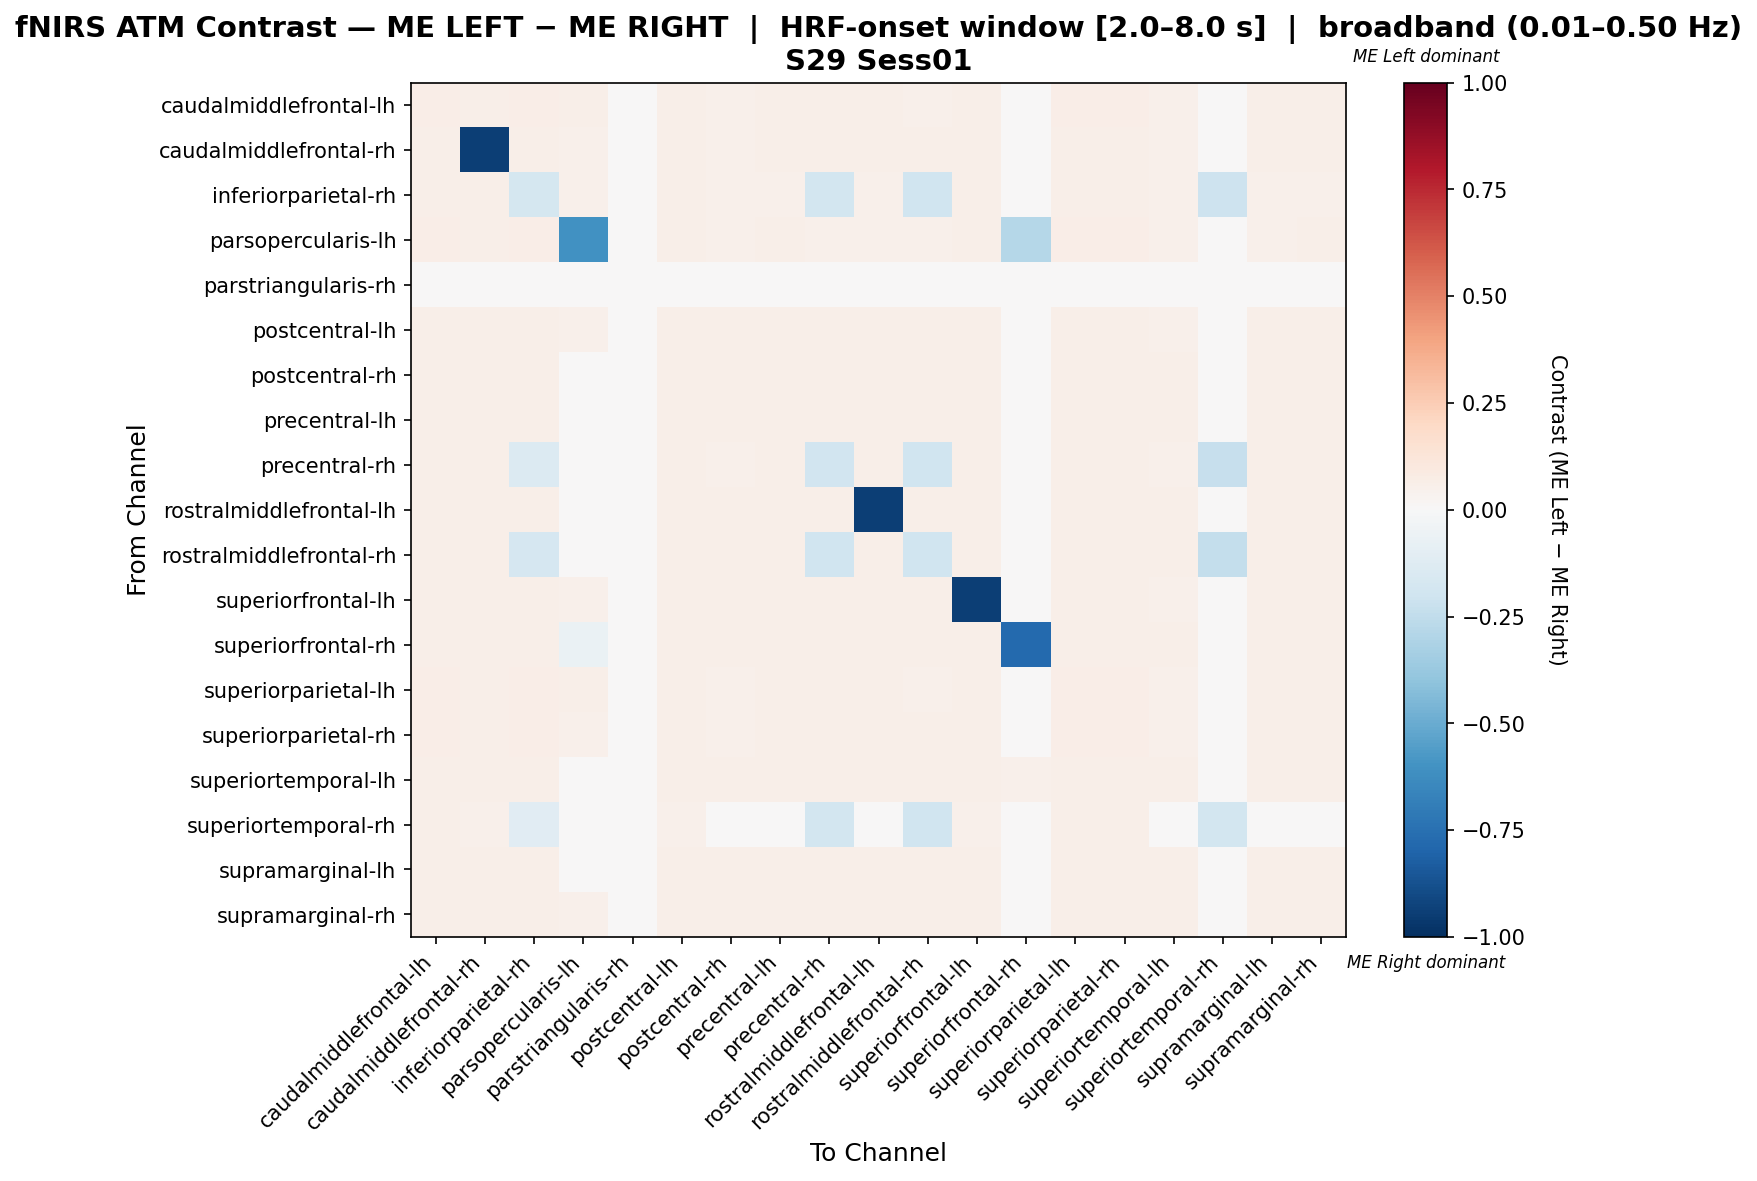

Source data for this figure (header and first rows):
, caudalmiddlefrontal-lh, caudalmiddlefrontal-rh, inferiorparietal-rh, parsopercularis-lh, parstriangularis-rh, postcentral-lh, postcentral-rh, precentral-lh, precentral-rh, rostralmiddlefrontal-lh, rostralmiddlefrontal-rh, superiorfrontal-lh, superiorfrontal-rh, superiorparietal-lh, superiorparietal-rh, superiortemporal-lh, superiortemporal-rh, supramarginal-lh, supramarginal-rh
caudalmiddlefrontal-lh, 0.0635, 0.06001, 0.0635, 0.05513, 0.0, 0.05862, 0.05304, 0.05583, 0.05513, 0.05513, 0.05443, 0.05932, 0.04466, 0.0635, 0.06281, 0.05234, 0.0314, 0.05513, 0.05652
caudalmiddlefrontal-rh, 0.06084, -0.9392, 0.06084, 0.05225, 0.0, 0.06013, 0.0544, 0.05727, 0.05655, 0.05655, 0.05583, 0.06084, 0.04581, 0.06084, 0.06084, 0.05369, 0.02792, 0.05655, 0.05798
inferiorparietal-rh, 0.06154, 0.05753, -0.1758, 0.05351, 0.0, 0.05619, 0.05084, 0.05351, -0.1844, 0.05284, -0.1978, 0.05686, 0.04281, 0.06154, 0.0602, 0.05017, -0.2065, 0.05284, 0.05418
parsopercularis-lh, 0.06397, 0.05992, 0.06397, -0.6035, 0.0, 0.0583, 0.05182, 0.05506, 0.05425, 0.05425, 0.05344, 0.05911, -0.2856, 0.06397, 0.06316, 0.05101, 0.02672, 0.05425, 0.05587
parstriangularis-rh, 0.0, 0.0, 0.0, 0.0, -0.02857, 0.0, 0.0, 0.0, 0.0, 0.0, 0.0, 0.0, 0.0, 0.0, 0.0, 0.0, 0.02857, 0.0, 0.0
postcentral-lh, 0.06014, 0.06014, 0.06014, 0.05145, 0.0, 0.06014, 0.05507, 0.05797, 0.05725, 0.05725, 0.05652, 0.06014, 0.04638, 0.06014, 0.06014, 0.05435, 0.02681, 0.05725, 0.0587
postcentral-rh, 0.05855, 0.05855, 0.05855, 0.04918, 0.0, 0.05855, 0.05855, 0.05855, 0.05855, 0.05855, 0.05855, 0.05855, 0.04996, 0.05855, 0.05855, 0.05855, 0.02264, 0.05855, 0.05855
precentral-lh, 0.05891, 0.05891, 0.05891, 0.04996, 0.0, 0.05891, 0.05667, 0.05891, 0.05891, 0.05891, 0.05817, 0.05891, 0.04773, 0.05891, 0.05891, 0.05593, 0.02461, 0.05891, 0.05891
precentral-rh, 0.05659, 0.05587, -0.1402, 0.04799, 0.0, 0.05587, 0.05444, 0.05587, -0.195, 0.05587, -0.1997, 0.05587, 0.04585, 0.05659, 0.05587, 0.05372, -0.2273, 0.05587, 0.05587
rostralmiddlefrontal-lh, 0.05878, 0.05878, 0.05878, 0.04974, 0.0, 0.05878, 0.05727, 0.05878, 0.05878, -0.9412, 0.05878, 0.05878, 0.04823, 0.05878, 0.05878, 0.05652, 0.02411, 0.05878, 0.05878
rostralmiddlefrontal-rh, 0.05869, 0.05869, -0.1648, 0.04954, 0.0, 0.05869, 0.05793, 0.05869, -0.2001, 0.05869, -0.2001, 0.05869, 0.04878, 0.05869, 0.05869, 0.05716, -0.2352, 0.05869, 0.05869
superiorfrontal-lh, 0.06048, 0.06048, 0.06048, 0.05184, 0.0, 0.06048, 0.05472, 0.0576, 0.05688, 0.05688, 0.05616, -0.9395, 0.04608, 0.06048, 0.06048, 0.054, 0.02736, 0.05688, 0.05832
superiorfrontal-rh, 0.05806, 0.05806, 0.05806, -0.0697, -0.04167, 0.05806, 0.05806, 0.05806, 0.05806, 0.05806, 0.05806, 0.05806, -0.7753, 0.05806, 0.05806, 0.05806, 0.01567, 0.05806, 0.05806
superiorparietal-lh, 0.0635, 0.06001, 0.0635, 0.05513, 0.0, 0.05862, 0.05304, 0.05583, 0.05513, 0.05513, 0.05443, 0.05932, 0.04466, 0.0635, 0.06281, 0.05234, 0.0314, 0.05513, 0.05652
superiorparietal-rh, 0.06259, 0.06048, 0.06259, 0.05415, 0.0, 0.05907, 0.05345, 0.05626, 0.05556, 0.05556, 0.05485, 0.05977, 0.04501, 0.06259, 0.06259, 0.05274, 0.03024, 0.05556, 0.05696
superiortemporal-lh, 0.05854, 0.05854, 0.05854, 0.04905, 0.0, 0.05854, 0.05854, 0.05854, 0.05854, 0.05854, 0.05854, 0.05854, 0.05063, 0.05854, 0.05854, 0.05854, 0.02215, 0.05854, 0.05854
superiortemporal-rh, 0.06176, 0.05388, -0.1099, 0.04599, 0.0, 0.05125, 0.04074, 0.04599, -0.1855, 0.04468, -0.1962, 0.05256, 0.02497, 0.06176, 0.05913, 0.03942, -0.1825, 0.04468, 0.04731
supramarginal-lh, 0.05878, 0.05878, 0.05878, 0.04974, 0.0, 0.05878, 0.05727, 0.05878, 0.05878, 0.05878, 0.05878, 0.05878, 0.04823, 0.05878, 0.05878, 0.05652, 0.02411, 0.05878, 0.05878
supramarginal-rh, 0.05917, 0.05917, 0.05917, 0.0503, 0.0, 0.05917, 0.05621, 0.05917, 0.05843, 0.05843, 0.05769, 0.05917, 0.04734, 0.05917, 0.05917, 0.05547, 0.02515, 0.05843, 0.05917
